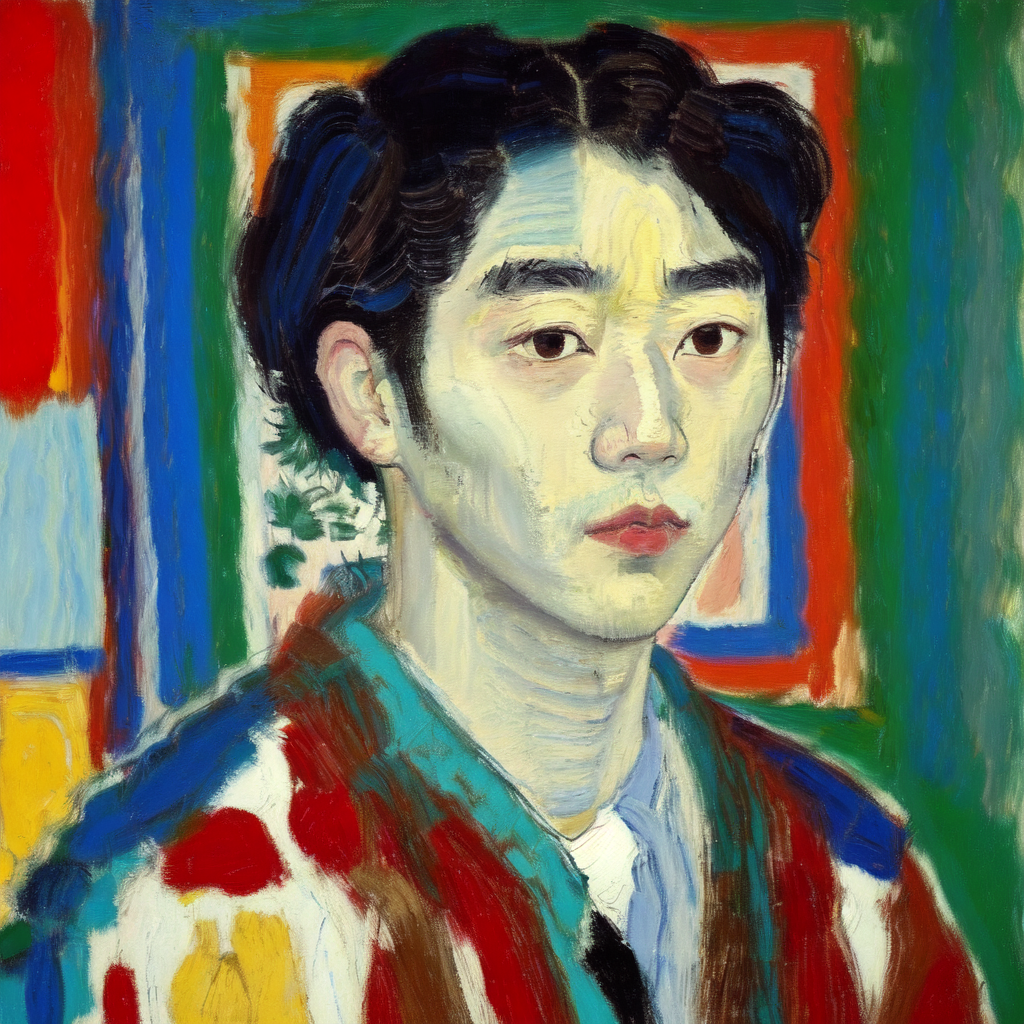
Generation parameters embedded in this image by AUTOMATIC1111 Stable Diffusion web UI or a fork of it (Forge, ...) (PNG 'parameters' text chunk):
Masterpiece. Oil Painting. Pastel Painting. Portrait of korean man. Inspired by the works of Basquiat, Picasso, van Gogh, Georges Braque, Kadisnky. beautiful, work of genius, beautiful composition. Detailed. Cubism. Beautiful face, beautiful nose, beautiful eyes, beautiful hair, cute, pretty, happy, serene.
Negative prompt: art frame, bad art, bad face, watermark, text, cropped, out of frame, worst quality, low quality, jpeg artifacts, ugly, duplicate, morbid, mutilated, extra fingers, mutated hands, poorly drawn hands, poorly drawn face, mutation, deformed, blurry, dehydrated, bad anatomy, bad proportions, extra limbs, cloned face, disfigured, gross proportions, malformed limbs, missing arms, missing legs, extra arms, extra legs, fused fingers, too many fingers, long neck, framed, duplicate, nonsense, bad details, close-up, realistic, photo-realistic, bad hair, weird hairstyle, afro hairstyle, photo, tattoos, watermarks, text, large nose, ugly, long face, long neck, bad anatomy, disproportion, large face, large head, big face, big head, yellow face.
Steps: 20, Sampler: Euler a, CFG scale: 7, Seed: 2353613008, Size: 512x512, Model hash: 9da0c2b94d, Model: oilPainting_oilPaintingV10, Denoising strength: 0.35, Hires upscale: 2, Hires upscaler: Latent